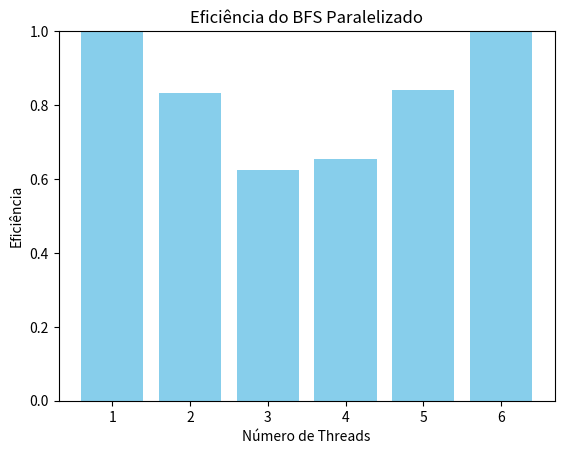

Reproduce this figure in Python.
import matplotlib.pyplot as plt

# Resultados das execuções para 10.000 vértices (sequencial)
execucoes_sequencial = [
    50.40,
    49.40,
    49.40,
    48.60,
    49.00,
    49.00,
    48.80,
    50.40,
    50.40,
    48.60
]

# Resultados das execuções para 10.000 vértices (1 thread)
execucoes_1_thread = [
    64.60,
    45.60,
    54.60,
    43.80,
    51.60,
    42.40,
    45.00,
    42.80,
    41.80,
    35.40
]

# Resultados das execuções para 10.000 vértices (2 threads)
execucoes_2_threads = [
    18.20,
    18.60,
    33.40,
    32.60,
    62.00,
    22.20,
    35.00,
    21.60,
    25.40,
    28.00
]

# Resultados das execuções para 10.000 vértices (3 threads)
execucoes_3_threads = [
    14.60,
    17.40,
    26.80,
    16.60,
    14.40,
    28.40,
    74.80,
    32.00,
    20.00,
    19.00
]

# Resultados das execuções para 10.000 vértices (4 threads)
execucoes_4_threads = [
    9.80,
    25.20,
    27.20,
    13.40,
    14.40,
    16.60,
    23.80,
    16.80,
    15.40,
    26.00
]

# Resultados das execuções para 10.000 vértices (5 threads)
execucoes_5_threads = [
    9.00,
    13.00,
    9.00,
    8.60,
    26.60,
    9.80,
    8.20,
    7.80,
    9.40,
    16.00
]

# Resultados das execuções para 10.000 vértices (6 threads)
execucoes_6_threads = [
    4.00,
    4.60,
    4.00,
    4.00,
    4.20,
    5.00,
    4.00,
    4.40,
    4.40,
    4.00
]


# Função para calcular a média
def calcular_media(execucoes):
    return sum(execucoes) / len(execucoes)

# Cálculo das médias
media_sequencial = calcular_media(execucoes_sequencial)
media_1_thread = calcular_media(execucoes_1_thread)
media_2_threads = calcular_media(execucoes_2_threads)
media_3_threads = calcular_media(execucoes_3_threads)
media_4_threads = calcular_media(execucoes_4_threads)
media_5_threads = calcular_media(execucoes_5_threads)
media_6_threads = calcular_media(execucoes_6_threads)

# Cálculo dos speedups
speedup_1_thread = media_sequencial / media_1_thread
speedup_2_threads = media_sequencial / media_2_threads
speedup_3_threads = media_sequencial / media_3_threads
speedup_4_threads = media_sequencial / media_4_threads
speedup_5_threads = media_sequencial / media_5_threads
speedup_6_threads = media_sequencial / media_6_threads

# Cálculo das eficiências
eficiencia_1_thread = speedup_1_thread / 1
eficiencia_2_threads = speedup_2_threads / 2
eficiencia_3_threads = speedup_3_threads / 3
eficiencia_4_threads = speedup_4_threads / 4
eficiencia_5_threads = speedup_5_threads / 5
eficiencia_6_threads = speedup_6_threads / 6

# Exibição dos resultados
print(f"Média do tempo de execução (sequencial) para 10.000 vértices: {media_sequencial:.2f} ms")
print(f"Média do tempo de execução (1 thread) para 10.000 vértices: {media_1_thread:.2f} ms")
print(f"Média do tempo de execução (2 threads) para 10.000 vértices: {media_2_threads:.2f} ms")
print(f"Média do tempo de execução (3 threads) para 10.000 vértices: {media_3_threads:.2f} ms")
print(f"Média do tempo de execução (4 threads) para 10.000 vértices: {media_4_threads:.2f} ms")
print(f"Média do tempo de execução (5 threads) para 10.000 vértices: {media_5_threads:.2f} ms")
print(f"Média do tempo de execução (6 threads) para 10.000 vértices: {media_6_threads:.2f} ms")

print(f"\nSpeedup com 1 thread: {speedup_1_thread:.2f}")
print(f"Speedup com 2 threads: {speedup_2_threads:.2f}")
print(f"Speedup com 3 threads: {speedup_3_threads:.2f}")
print(f"Speedup com 4 threads: {speedup_4_threads:.2f}")
print(f"Speedup com 5 threads: {speedup_5_threads:.2f}")
print(f"Speedup com 6 threads: {speedup_6_threads:.2f}")

print(f"\nEficiência com 1 thread: {eficiencia_1_thread:.2f}")
print(f"Eficiência com 2 threads: {eficiencia_2_threads:.2f}")
print(f"Eficiência com 3 threads: {eficiencia_3_threads:.2f}")
print(f"Eficiência com 4 threads: {eficiencia_4_threads:.2f}")
print(f"Eficiência com 5 threads: {eficiencia_5_threads:.2f}")
print(f"Eficiência com 6 threads: {eficiencia_6_threads:.2f}")

# Plotando o gráfico de eficiência
num_threads = [1, 2, 3, 4, 5, 6]
eficiencias = [
    eficiencia_1_thread,
    eficiencia_2_threads,
    eficiencia_3_threads,
    eficiencia_4_threads,
    eficiencia_5_threads,
    eficiencia_6_threads,
]

plt.bar(num_threads, eficiencias, color='skyblue')
plt.xlabel('Número de Threads')
plt.ylabel('Eficiência')
plt.title('Eficiência do BFS Paralelizado')
plt.xticks(num_threads)
plt.ylim(0, 1)
plt.show()